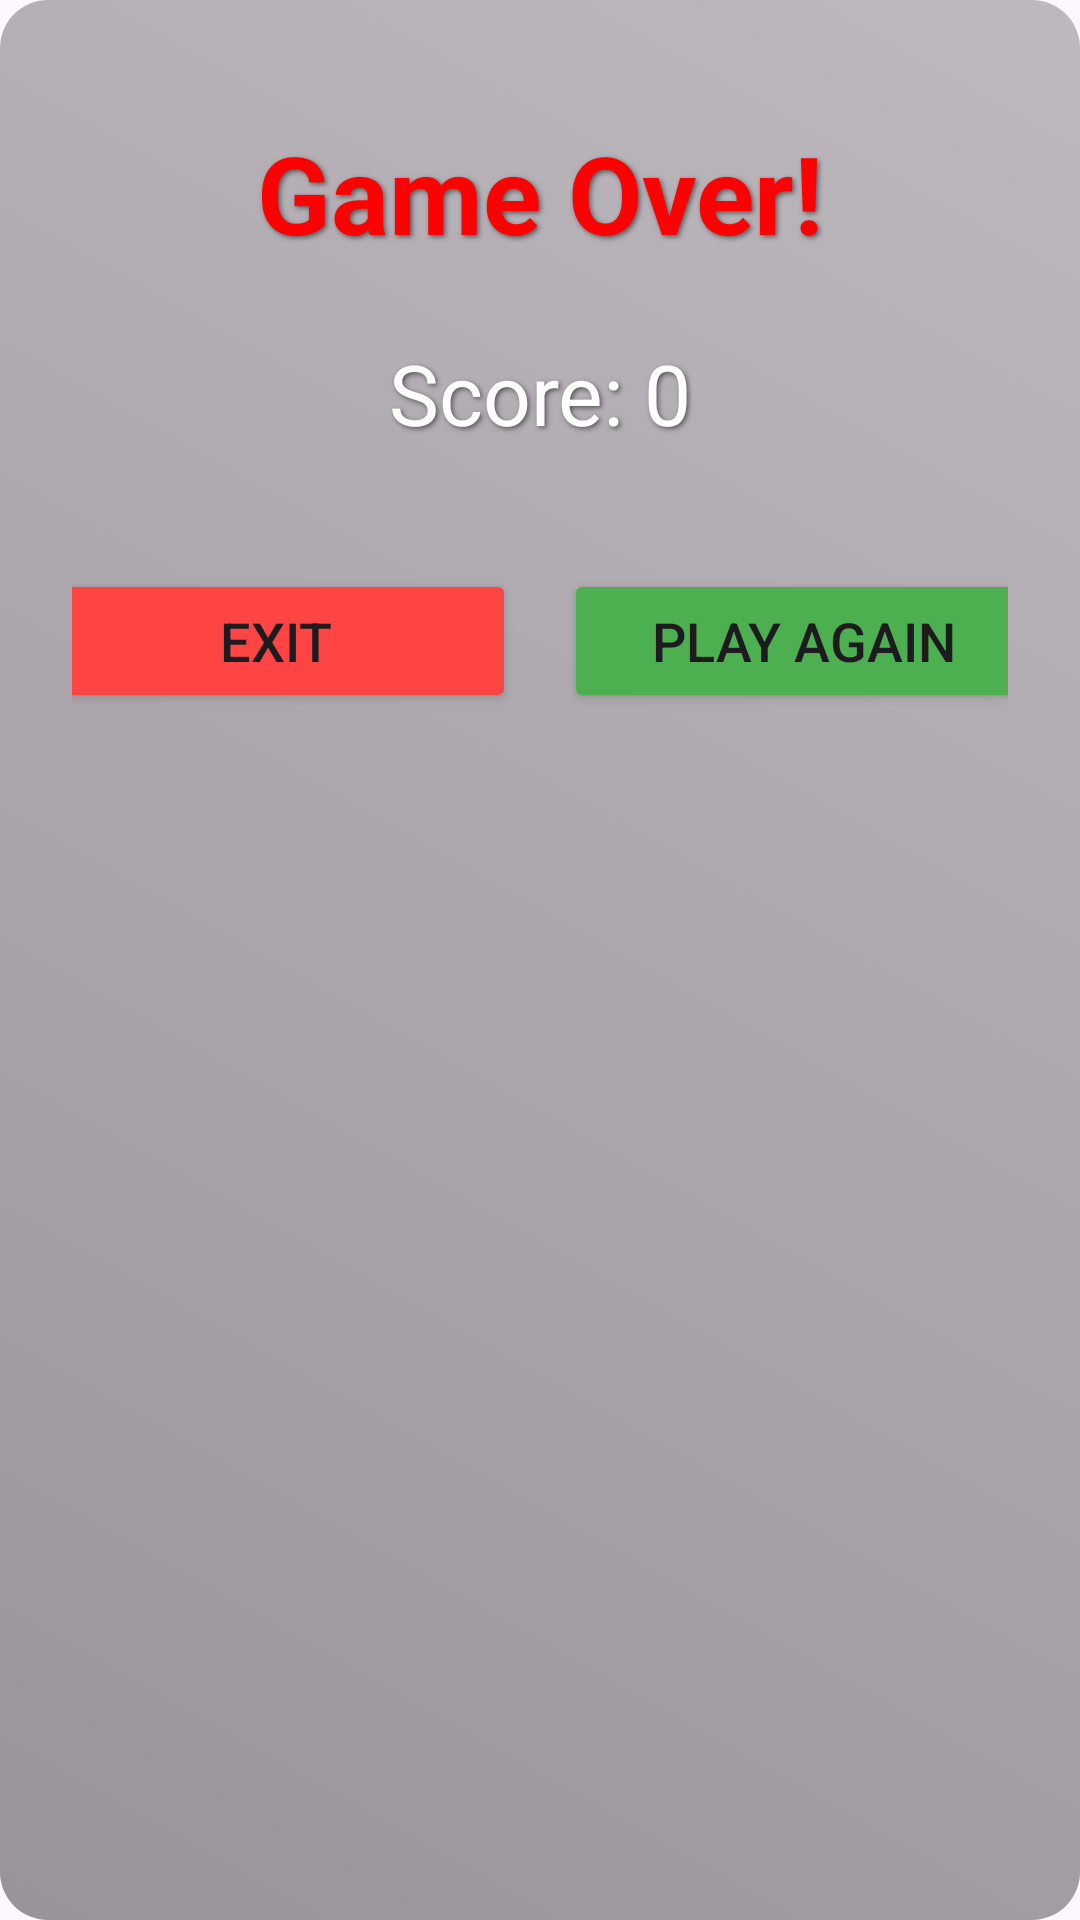

Produce the Android XML layout that renders to this screen, including the resource entries it uses.
<!-- AndroidManifest.xml: application theme Theme.Snaketry -->
<!-- res/layout/fragment_rejection.xml -->
<?xml version="1.0" encoding="utf-8"?>
<androidx.constraintlayout.widget.ConstraintLayout xmlns:android="http://schemas.android.com/apk/res/android"
    xmlns:app="http://schemas.android.com/apk/res-auto"
    xmlns:tools="http://schemas.android.com/tools"
    android:layout_width="match_parent"
    android:layout_height="wrap_content"
    android:padding="24dp"
    android:background="@drawable/dialog_background"
    tools:context=".RejectionFragment">

    <TextView
        android:id="@+id/youreout"
        android:layout_width="wrap_content"
        android:layout_height="wrap_content"
        android:text="Game Over!"
        android:textSize="36sp"
        android:textStyle="bold"
        android:textColor="#FF0000"
        android:gravity="center"
        android:shadowColor="#80000000"
        android:shadowDx="2"
        android:shadowDy="2"
        android:shadowRadius="4"
        app:layout_constraintTop_toTopOf="parent"
        app:layout_constraintStart_toStartOf="parent"
        app:layout_constraintEnd_toEndOf="parent"
        android:layout_marginTop="16dp" />

    <TextView
        android:id="@+id/scoreText"
        android:layout_width="wrap_content"
        android:layout_height="wrap_content"
        android:text="Score: 0"
        android:textSize="28sp"
        android:textColor="@android:color/white"
        android:gravity="center"
        android:shadowColor="#80000000"
        android:shadowDx="2"
        android:shadowDy="2"
        android:shadowRadius="4"
        app:layout_constraintTop_toBottomOf="@+id/youreout"
        app:layout_constraintStart_toStartOf="parent"
        app:layout_constraintEnd_toEndOf="parent"
        android:layout_marginTop="24dp" />

    <LinearLayout
        android:layout_width="match_parent"
        android:layout_height="wrap_content"
        android:orientation="horizontal"
        android:gravity="center"
        android:layout_marginTop="40dp"
        app:layout_constraintTop_toBottomOf="@+id/scoreText">

        <Button
            android:id="@+id/imout"
            android:layout_width="160dp"
            android:layout_height="wrap_content"
            android:text="Exit"
            android:textSize="18sp"
            android:layout_marginEnd="16dp"
            android:backgroundTint="#FF4444"
            android:elevation="4dp" />

        <Button
            android:id="@+id/anotheronebtn"
            android:layout_width="160dp"
            android:layout_height="wrap_content"
            android:text="Play again"
            android:textSize="18sp"
            android:backgroundTint="#4CAF50"
            android:elevation="4dp" />

    </LinearLayout>

</androidx.constraintlayout.widget.ConstraintLayout>
<!-- resources referenced by this layout -->
<resources>
  <!-- drawable dialog_background (drawable) -->
  <?xml version="1.0" encoding="utf-8"?>
  <shape xmlns:android="http://schemas.android.com/apk/res/android">
      <solid android:color="#80000000" />
      <corners android:radius="16dp" />
      <gradient
          android:angle="45"
          android:endColor="#80000000"
          android:startColor="#CC000000"
          android:type="linear" />
  </shape>
  <style name="Theme.Snaketry" parent="Base.Theme.Snaketry" />
  <style name="Base.Theme.Snaketry" parent="Theme.Material3.DayNight.NoActionBar">
          
          
      </style>
</resources>
